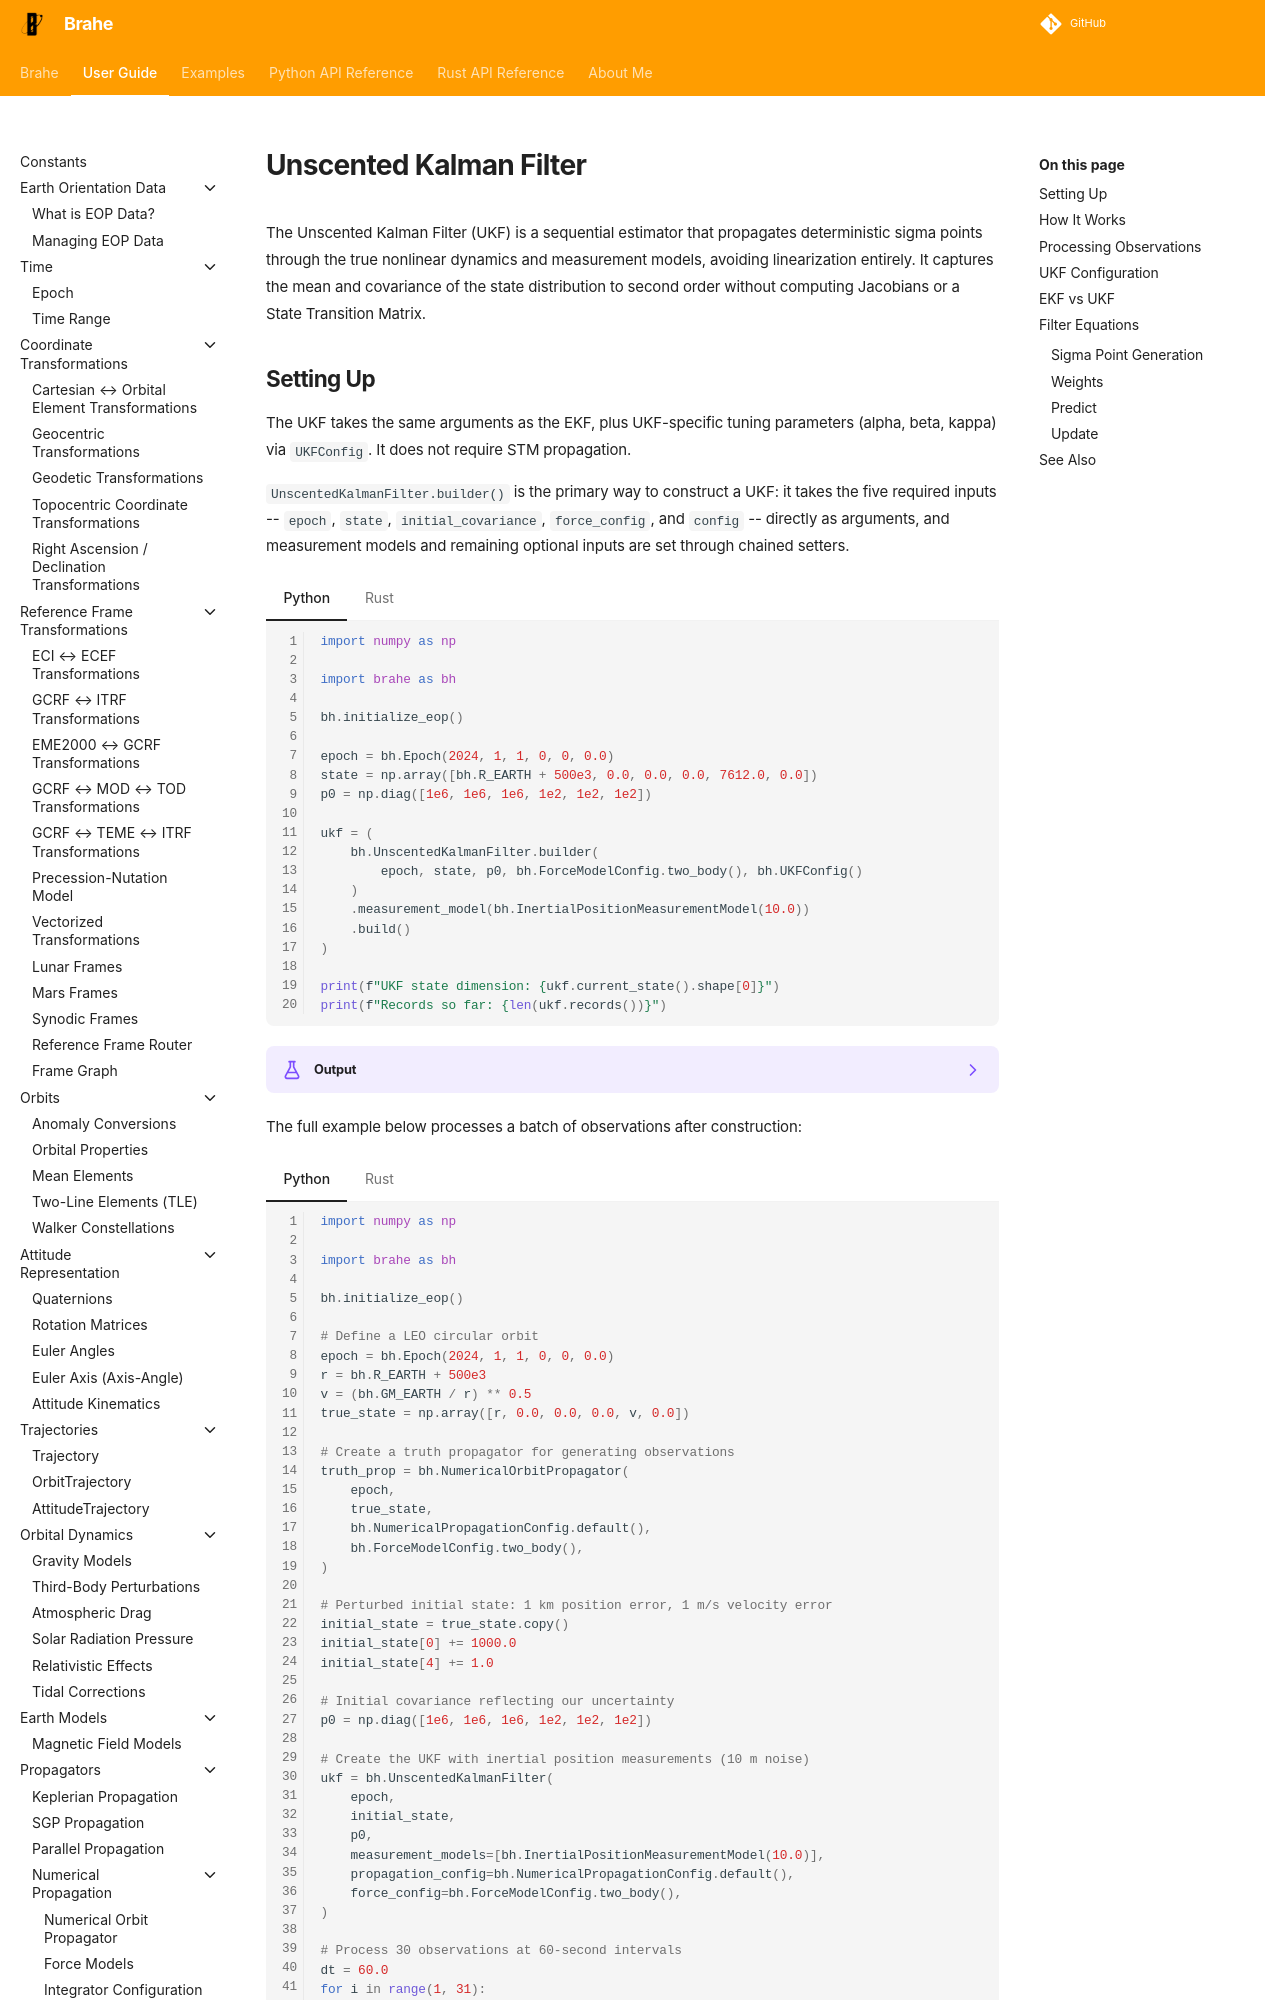

repository: duncaneddy/brahe · page: latest/learn/estimation/unscented_kalman_filter.html · generator: mkdocs

# Unscented Kalman Filter

The Unscented Kalman Filter (UKF) is a sequential estimator that propagates deterministic
sigma points through the true nonlinear dynamics and measurement models, avoiding
linearization entirely. It captures the mean and covariance of the state distribution to
second order without computing Jacobians or a State Transition Matrix.

## Setting Up

The UKF takes the same arguments as the EKF, plus UKF-specific tuning parameters (alpha,
beta, kappa) via `UKFConfig`. It does not require STM propagation.

`UnscentedKalmanFilter.builder()` is the primary way to construct a UKF: it takes the five
required inputs -- `epoch`, `state`, `initial_covariance`, `force_config`, and `config` --
directly as arguments, and measurement models and remaining optional inputs are set through
chained setters.

=== "Python"
    ``` python
    --8<-- "./examples/estimation/ukf_builder_construction.py:12"
    ```

=== "Rust"
    ``` rust
    --8<-- "./examples/estimation/ukf_builder_construction.rs:7"
    ```

??? example "Output"
    === "Python"
        ```
        --8<-- "./docs/outputs/estimation/ukf_builder_construction.py.txt"
        ```

    === "Rust"
        ```
        --8<-- "./docs/outputs/estimation/ukf_builder_construction.rs.txt"
        ```

The full example below processes a batch of observations after construction:

=== "Python"
    ``` python
    --8<-- "./examples/estimation/ukf_position_tracking.py:11"
    ```

=== "Rust"
    ``` rust
    --8<-- "./examples/estimation/ukf_position_tracking.rs:4"
    ```

??? example "Output"
    === "Python"
        ```
        --8<-- "./docs/outputs/estimation/ukf_position_tracking.py.txt"
        ```

    === "Rust"
        ```
        --8<-- "./docs/outputs/estimation/ukf_position_tracking.rs.txt"
        ```

Construction internally builds a numerical propagator, generates sigma point weights from
the `UKFConfig` parameters, and validates that the initial covariance matches the state
dimension.
